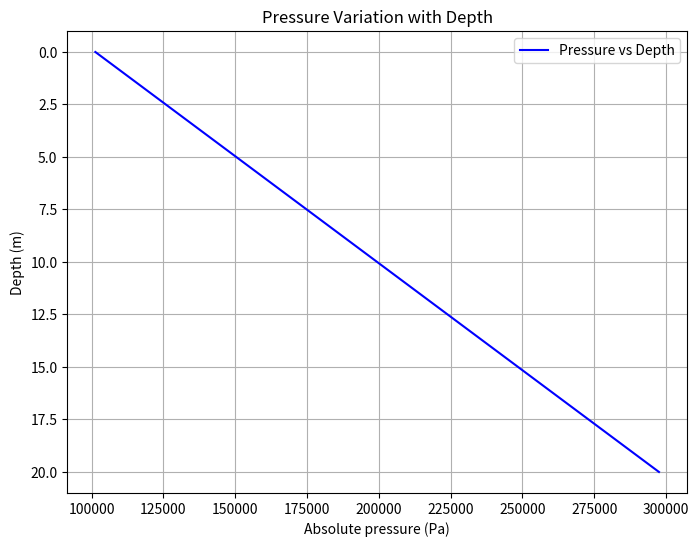

Write the Python code that produced this figure.
"""Plot the linear increase of hydrostatic pressure with depth, P = P0 + rho g h."""

import argparse
from pathlib import Path

import matplotlib.pyplot as plt
import numpy as np

ATMOSPHERIC_PRESSURE = 101325.0  # Pa


def hydrostatic_pressure(
    depth, fluid_density, g, surface_pressure=ATMOSPHERIC_PRESSURE
):
    """Absolute pressure (Pa) at ``depth`` (m) below a free surface."""
    return surface_pressure + fluid_density * g * depth


def plot_pressure_variation_with_depth(fluid_density=1000, g=9.81, max_depth=20):
    """Plot pressure against depth.

    fluid_density in kg/m^3, g in m/s^2, max_depth in m. Returns the figure.
    """
    depth = np.linspace(0, max_depth, 100)
    pressure = hydrostatic_pressure(depth, fluid_density, g)

    fig = plt.figure(figsize=(8, 6))
    plt.plot(pressure, depth, label="Pressure vs Depth", color="blue")

    # Invert the y-axis so that depth increases downwards
    plt.gca().invert_yaxis()

    plt.title("Pressure Variation with Depth")
    plt.xlabel("Absolute pressure (Pa)")
    plt.ylabel("Depth (m)")
    plt.grid(True)
    plt.legend()
    return fig


def main(argv=None):
    parser = argparse.ArgumentParser(description=__doc__.splitlines()[0])
    parser.add_argument(
        "--no-show", action="store_true", help="do not open a plot window"
    )
    parser.add_argument(
        "--output", metavar="DIR", help="save the figure as a PNG in DIR"
    )
    args = parser.parse_args(argv)

    fig = plot_pressure_variation_with_depth()

    if args.output:
        out_dir = Path(args.output)
        out_dir.mkdir(parents=True, exist_ok=True)
        fig.savefig(
            out_dir / "pressure_variation_with_depth.png", dpi=100, bbox_inches="tight"
        )
    if args.no_show:
        plt.close(fig)
    else:
        plt.show()


if __name__ == "__main__":
    main()
